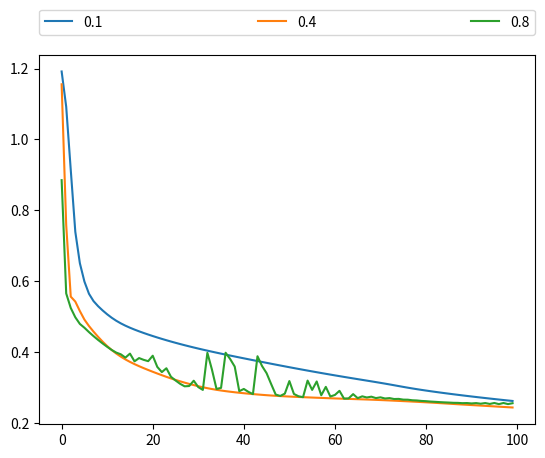

The script that saved this image:
"""
[redacted]
[redacted]
"""
import numpy as np
import matplotlib.pyplot as plt

def gen_train_data(data_input):
    """
    根据输入数据, 生成相应的label, 形成训练数据
    Parameter:
        data_input: 输入数据列表 [[类1数据], [类2数据], [类3数据], ...]
    Return:
        train_data: 训练用数据列表 [[数据1], [数据2], ...]
        train_label: 训练用Label列表 [[数据1对应Label], [数据2对应Label], ...]
    """
    train_data = []
    train_label = []
    for idx, i in enumerate(data_input):
        for j in i:
            # 数据列表
            data = np.array(j)
            train_data.append(data)
            # Label列表: 对应类别为1, 其余为0
            label = np.zeros_like(data)
            label[idx] = 1
            train_label.append(label)
    
    return train_data, train_label

class net:
    """
    三层网络类
    """
    def __init__(self, train_data, train_label, h_num):
        """
        网络初始化
        Parameters:
            train_data: 训练用数据列表
            train_label: 训练用Label列表
            h_num: 隐含层结点数
        """
        # 初始化数据
        self.train_data = train_data
        self.train_label = train_label
        self.h_num = h_num
        # 随机初始化权重矩阵
        self.w_ih = np.random.rand(train_data[0].shape[0], h_num)
        self.w_hj = np.random.rand(h_num, train_label[0].shape[0])
    
    def tanh(self, data):
        """
        tanh函数
        """
        return (np.exp(data) - np.exp(-data)) / (np.exp(data) + np.exp(-data))
    
    def sigmoid(self, data):
        """
        Sigmoid函数
        """
        return 1 / (1 + np.exp(-data))
    
    def forward(self, data):
        """
        前向传播
        Parameter:
            data: 单个样本输入数据
        Return:
            z_j: 单个输入数据对应的网络输出
            y_h: 对应的隐含层输出, 用于后续反向传播时权重更新矩阵的计算
        """
        # 计算隐含层输出
        net_h = np.matmul(data.T, self.w_ih)
        y_h = self. tanh(net_h)
        # 计算输出层输出
        net_j = np.matmul(y_h.T, self.w_hj)
        z_j = self.sigmoid(net_j)

        return z_j, y_h
    
    def backward(self, z, label, eta, y_h, x_i):
        """
        反向传播
        Parameters:
            z: 前向传播计算的网络输出
            label: 对应的Label
            eta: 学习率
            y_h: 对应的隐含层输出
            x_i: 对应的输入数据
        Return:
            delta_w_hj: 隐含层-输出层权重更新矩阵
            delta_w_ih: 输入层-隐含层权重更新矩阵
            error: 样本输出误差, 用于后续可视化
        """
        # 矩阵维度整理
        z = np.reshape(z, (z.shape[0], 1))
        label = np.reshape(label, (label.shape[0], 1))
        y_h = np.reshape(y_h, (y_h.shape[0], 1))
        x_i = np.reshape(x_i, (x_i.shape[0], 1))
        # 计算输出误差
        error = np.matmul((label-z).T, (label-z))[0][0]
        # 计算隐含层-输出层权重更新矩阵
        error_j = (label - z) * z * (1-z)
        delta_w_hj = eta * np.matmul(y_h, error_j.T)
        # 计算输入层-隐含层权重更新矩阵
        error_h = np.matmul(((label - z) * z * (1-z)).T, self.w_hj.T).T * (1-y_h**2)
        delta_w_ih = eta * np.matmul(x_i, error_h.T)

        return delta_w_hj, delta_w_ih, error

    def train(self, bk_mode, eta, epoch_num):
        """
        网络训练
        Parameters:
            bk_mode: 反向传播方式('single' or 'batch')
            eta: 学习率
            epoch_num: 全部训练数据迭代次数
        """
        # 单样本更新
        if bk_mode == 'single':
            E = []
            for _ in range(epoch_num):
                e = []
                for idx, x_i in enumerate(self.train_data):
                    # 前向传播
                    z, y_h = self.forward(x_i)
                    # 反向传播
                    delta_w_hj, delta_w_ih, error = self.backward(z, self.train_label[idx], eta, y_h, x_i)
                    # 权重矩阵更新
                    self.w_hj += delta_w_hj
                    self.w_ih += delta_w_ih

                    e.append(error)
                E.append(np.mean(e))
        
        # 批次更新
        if bk_mode == 'batch':
            E = []
            for _ in range(epoch_num):
                e = []
                Delta_w_hj = 0
                Delta_w_ih = 0
                for idx, x_i in enumerate(self.train_data):
                    # 前向传播
                    z, y_h = self.forward(x_i)
                    # 反向传播
                    delta_w_hj, delta_w_ih, error = self.backward(z, self.train_label[idx], eta, y_h, x_i)
                    # 更新权重矩阵累加
                    Delta_w_hj += delta_w_hj
                    Delta_w_ih += delta_w_ih

                    e.append(error)
                # 权重矩阵批次更新
                self.w_hj += Delta_w_hj
                self.w_ih += Delta_w_ih
                E.append(np.mean(e))
        
        # 可视化迭代优化过程
        # plt.plot(E)
        plt.plot(E, label="{}".format(eta))


if __name__ == "__main__":
    # 输入数据
    data_1 = [[1.58, 2.32, -5.8], [0.67, 1.58, -4.78], [1.04, 1.01, -3.63],
              [-1.49, 2.18, -3.39], [-0.41, 1.21, -4.73], [1.39, 3.16, 2.87],
              [1.20, 1.40, -1.89], [-0.92, 1.44, -3.22], [0.45, 1.33, -4.38],
              [-0.76, 0.84, -1.96]]
    data_2 = [[0.21, 0.03, -2.21], [0.37, 0.28, -1.8], [0.18, 1.22, 0.16],
              [-0.24, 0.93, -1.01], [-1.18, 0.39, -0.39], [0.74, 0.96, -1.16],
              [-0.38, 1.94, -0.48], [0.02, 0.72, -0.17], [0.44, 1.31, -0.14],
              [0.46, 1.49, 0.68]]
    data_3 = [[-1.54, 1.17, 0.64], [5.41, 3.45, -1.33], [1.55, 0.99, 2.69],
              [1.86, 3.19, 1.51], [1.68, 1.79, -0.87], [3.51, -0.22, -1.39],
              [1.40, -0.44, -0.92], [0.44, 0.83, 1.97], [0.25, 0.68, -0.99],
              [0.66, -0.45, 0.08]]
    # 生成训练数据
    train_data, train_label = gen_train_data([data_1, data_2, data_3])
    # 初始化网络
    n = net(train_data, train_label, h_num=10)
    # 网络训练
    n.train(bk_mode='single', eta=0.1, epoch_num=100)

    # 初始化对比网络1
    n = net(train_data, train_label, h_num=10)
    # 对比网络1训练
    n.train(bk_mode='single', eta=0.4, epoch_num=100)

    # 初始化对比网络2
    n = net(train_data, train_label, h_num=10)
    # 对比网络2训练
    n.train(bk_mode='single', eta=0.8, epoch_num=100)

    plt.legend(bbox_to_anchor=(0., 1.02, 1., .102), loc=0,
       ncol=10, mode="expand", borderaxespad=0.)

    plt.show()
